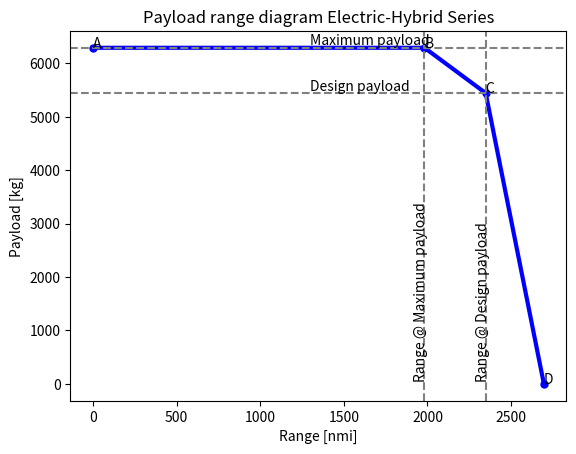

This chart was generated by the following Python code:
import numpy as np
from matplotlib import pyplot as plt

g = 9.80665
#prop_type = 1       # 1 = Parallel Series-Hybrid, 2 = Series

# Mission Charecteristics
V_cr = 141.471   # in m/s
h_cr = 8534.4    # in m
R_nom = 1852000  # in m ---> Design range - 1000nmi
f_con = 5/100
R_div = 185200   # in m ---> 100nmi
t_E = 45 * 60    # in seconds - endurance time

m_pldes = 5443   #Design payload [kg]
E_tot = 32604 * 10**6 #31226 * 10**6                 # Total propulsive energy (in J)

#Aircraft mass characteristics -- --> to be updated!!
# SERIES PARALLEL
m_oe    =  12883                    #Operational empty weight [kg]
phi = 0.2456 #(0.55+0.02)/2  # Rate of hybridization (Point C - Design point)
n_eng_tp = 0.45          #Engine efficiency (thermodynamic, turboprop)
m_f = 1723 #3633
m_mto   = 24100 -1723 + m_f  #25857                # Max take-off
phiB = (0.65+0.04)/2
m_bat       = 3965 #3898                      #battery mass [kg]
m_plmax = m_pldes* 1.156

# SERIES
# n_eng_tp = 0.39*0.97*0.99*0.99
# m_oe    =  13700                   # Operational empty weight [kg]
# phi = ((0.55*0.6) + (0.04*0.4)) #(0.55+ 0.04)/2               # Rate of hybridization (Point C - Design point)
# print(phi)
# m_f = 2211
# m_mto   = 25300                  # Max take-off
# phiB = (0.65+0.04)/2
# m_bat       = 3940                      #battery mass [kg]
# m_plmax = m_pldes*1.178

#Propulsion characteristics

# ----- BATTERY ------
e_bat       = 2.7 * 10**6
n_eng_em    = 0.95 #0.934*0.85*0.99*0.995*0.95                      #Enine efficiency (electric motor)
n_p_em      = 0.85                      #Propulsive efficiency (electric motor)
#P_em = 2000*10**3
# ------- TURBOPROP
#PSFC        = 0.48*(0.45/(745*3600))    #Specific fuel consumption
e_f         = 43 * 10**6


n_p_tp      = 0.85                      #Propulsive efficiency (turboprop)
#P_tp = 8000*10**3
# ----- HYBRID THINGS
n_p = 0.85                              # Propulsive efficiency (overall)

#---- PHI Calculations for Point B (Point C included for sanity check)
#m_f = m_mto - m_oe - m_pldes - m_bat
# print(m_fuel, m_f)
#phi =(m_f*e_f/E_tot/g)
# print(phi, phi1)
m_fB = m_mto - m_oe - m_plmax - m_bat       # Mass of fuel at max payload - battery mass constant - trading fuel for payload
#phiB =  (m_fB*e_f/E_tot/g)               # Rate of hybridization (Point B - Max payload point)
# print(m_fB, phiB)
#aerodynamic characteristics
LD     = 17
LD_crs = 16.7              #Lift over drag (cruise)
#print(phiB)
#tbs
# m_f     = 0.8 * (m_mto * (1 - np.exp(-R_nom / (n_eng_tp * n_p_tp * (e_f /g) * (LD_crs)))))
# print(m_f)


#Design Point A

#Design Point B
R_fB = (n_eng_tp * n_p_tp * (LD_crs) * (e_f /g) *  np.log((m_oe + m_plmax + m_fB) / (m_oe + m_plmax)))        #Brequet range equation (fuel)
R_bB = (n_eng_em * n_p_em * (LD_crs) * (e_bat /g) * ((m_bat / (m_oe + m_plmax + m_bat)))     )                 #Brequet range equation (battery)

RB = n_p*(e_f/g) * (LD_crs) *(n_eng_tp + n_eng_em *(phiB/(1-phiB))) * np.log((m_oe + m_plmax + ((g/e_bat)*E_tot*(phiB + ((e_bat/e_f)*(1 - phiB)))))/(m_oe+m_plmax+((g/e_bat)*phiB*E_tot)))

R_lostB3 = (1/0.7) * (LD_crs) * (h_cr + ((V_cr **2)/(2*g)))
R_eqB3 = ((R_fB + R_bB+ R_lostB3)*(1+f_con))  + (1.2*R_div) + (t_E * V_cr)
R_auxB3 = R_eqB3 - R_fB - R_bB
R_b = R_fB + R_bB - R_auxB3
R_B2 = RB - R_auxB3


#point C (design range)
#range equations

#m_f = m_mto - m_oe - m_bat - m_pldes
R_lost          = (1/0.7) * (LD_crs) * (h_cr + ((V_cr **2)/(2*g)))
R_eq            = ((R_nom + R_lost)*(1+f_con)) + (1.2*R_div) + (t_E * V_cr)                                         #Equivalent range
R_aux           = R_eq - R_nom                                                                                      #Auxilary range
R_fC             = (n_eng_tp * n_p_tp * (LD_crs) * (e_f /g) *  np.log((m_oe + m_pldes + m_f) / (m_oe + m_pldes)))        #Brequet range equation (fuel)
R_bC             = (n_eng_em * n_p_em * (LD_crs) * (e_bat /g) * ((m_bat / (m_oe + m_pldes + m_bat)))     )                 #Brequet range equation (battery)


R_c             = R_fC + R_bC - R_aux

RC = n_p*(e_f/g) * (LD_crs) *(n_eng_tp + n_eng_em *(phi/(1-phi))) * np.log((m_oe + m_pldes + ((g/e_bat)*E_tot*(phi + ((e_bat/e_f)*(1 - phi)))))/(m_oe+m_pldes+((g/e_bat)*phi*E_tot)))
R_C2 = RC - R_aux

#Point D (Ferry Range)
R_f_ferry       = (n_eng_tp * n_p_tp * (LD_crs) * (e_f /g) *  np.log((m_oe + m_f) / (m_oe)))                            #Brequet range equation (fuel)
R_b_ferry       = (n_eng_em * n_p_em * (LD_crs) * (e_bat /g) * ((m_bat / (m_oe + m_bat)))     )                           #Brequet range equation (battery)
R_d = R_f_ferry + R_b_ferry - R_aux

RD = n_p*(e_f/g) * (LD_crs) *(n_eng_tp + n_eng_em *(phi/(1-phi))) * np.log((m_oe + ((g/e_bat)*E_tot*(phi + ((e_bat/e_f)*(1 - phi)))))/(m_oe+((g/e_bat)*phi*E_tot)))
R_D2 = RD - R_aux


ranges = np.array([0, R_B2/1852, R_C2/1852, R_D2/1852])
#ranges = np.array([0, R_b/1852, R_c/1852, R_d/1852])
plmasses = np.array([m_plmax, m_plmax, m_pldes,0])

print(ranges, plmasses)
#Constructing the actual plot

# plotting the points
plt.plot(ranges, plmasses, color='blue', linewidth=3,
         marker='o', markerfacecolor='blue', markersize=5)

plt.axhline(y = plmasses[2], color = 'grey', linestyle = '--')
plt.annotate('Design payload', xy = (1300, plmasses[2] + 50))
plt.axhline(y = plmasses[1], color = 'grey', linestyle = '--')
plt.annotate('Maximum payload', xy = (1300, plmasses[1] + 50))

plt.axvline(x = ranges[2], color = 'grey', linestyle = '--')
plt.annotate('Range @ Design payload', xy = (ranges[2] - 60, 100), rotation = 'vertical')
plt.axvline(x = ranges[1], color = 'grey', linestyle = '--')
plt.annotate('Range @ Maximum payload', xy = (ranges[1] - 60, 100), rotation = 'vertical')

n = ['A','B','C','D']
for i, txt in enumerate(n):
    plt.annotate(txt, (ranges[i], plmasses[i]))

# naming the x axis
plt.xlabel('Range [nmi]')
# naming the y axis
plt.ylabel('Payload [kg]')

# giving a title to my graph
plt.title('Payload range diagram Electric-Hybrid Series')

# function to show the plot
plt.show()



